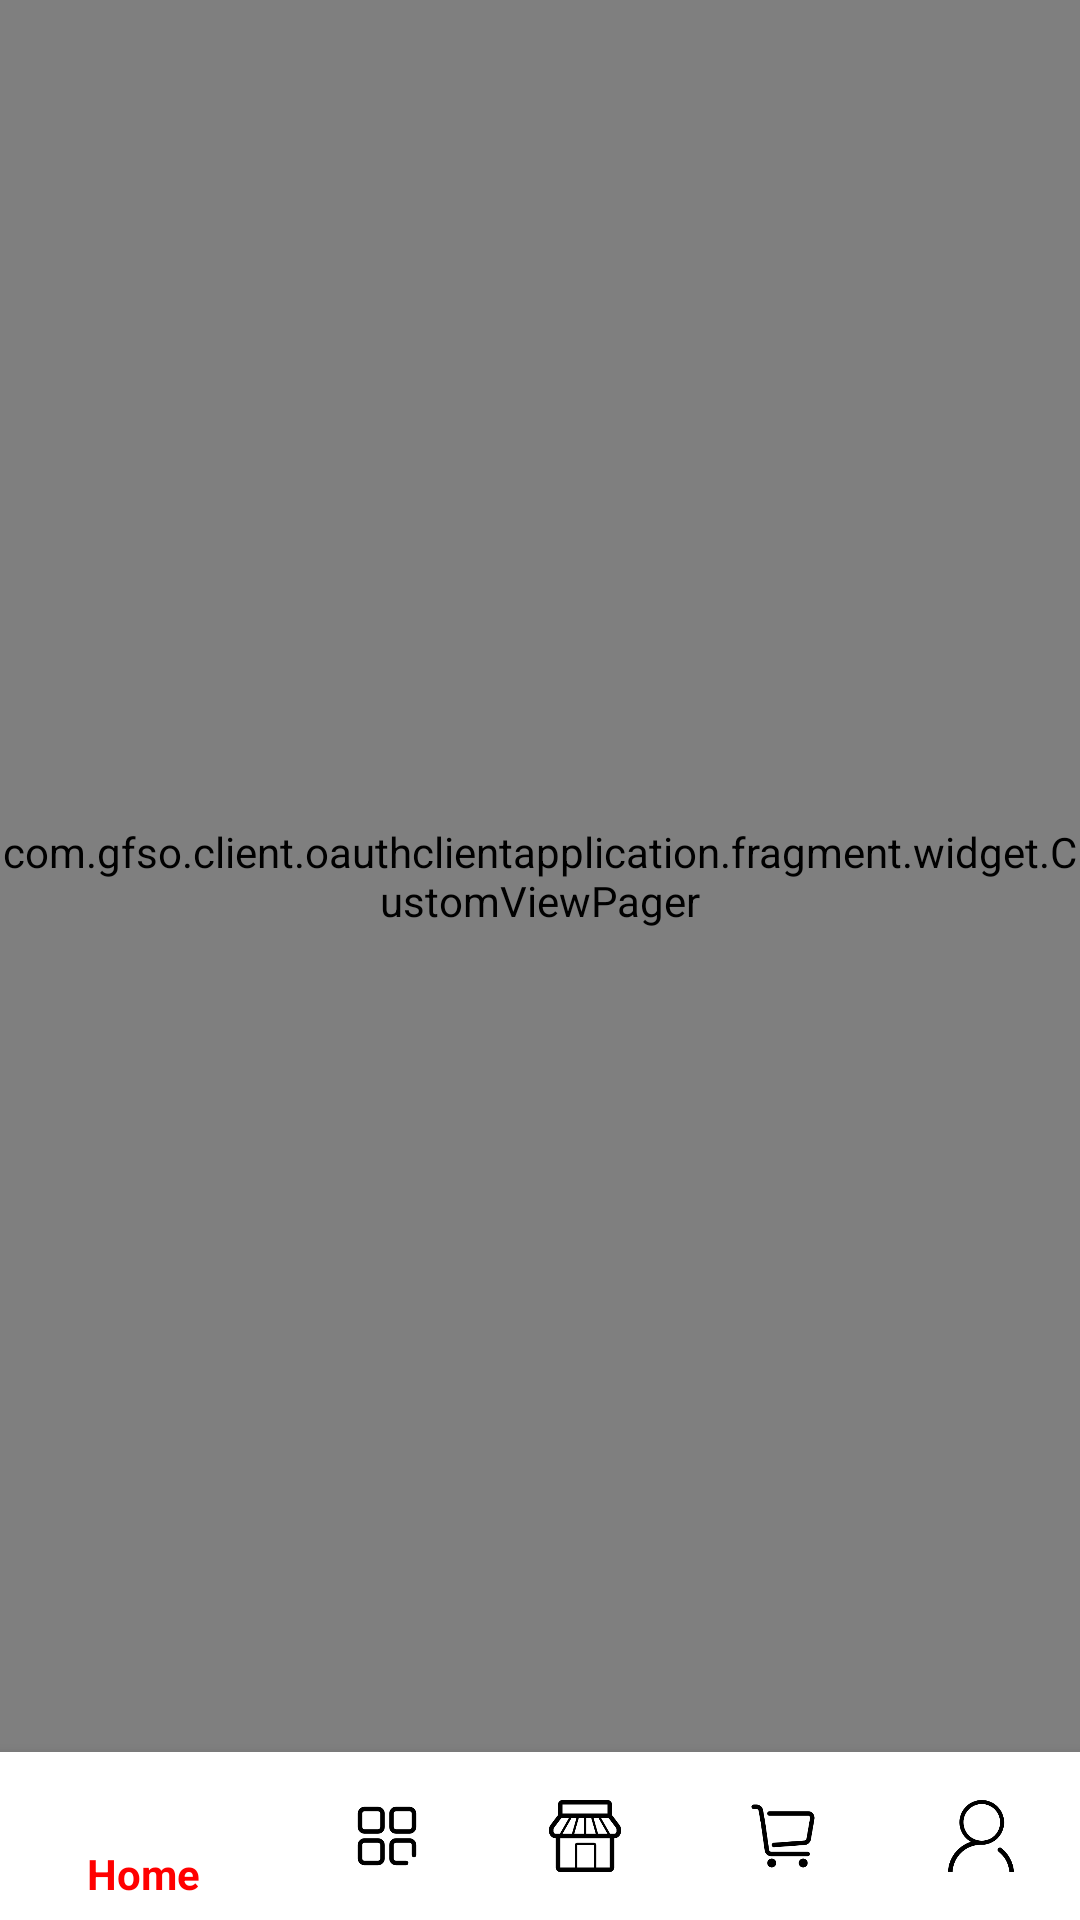

Android layout source for this screen:
<!-- AndroidManifest.xml: application theme Theme.AppCompat.Light.NoActionBar -->
<!-- res/layout/activity_main.xml -->
<?xml version="1.0" encoding="utf-8"?>
<RelativeLayout xmlns:android="http://schemas.android.com/apk/res/android"
    xmlns:app="http://schemas.android.com/apk/res-auto"
    xmlns:tools="http://schemas.android.com/tools"
    android:id="@+id/topcontainer"
    android:layout_width="match_parent"
    android:layout_height="match_parent"
    tools:context=".MainActivity">

    <android.support.design.widget.CoordinatorLayout
        android:id="@+id/container"
        android:layout_width="match_parent"
        android:layout_height="match_parent"
        android:fitsSystemWindows="true"
        android:layout_above="@+id/bottomnavigation">
        <com.gfso.client.oauthclientapplication.fragment.widget.CustomViewPager
            android:id="@+id/topfragment_container"
            android:layout_width="match_parent"
            android:layout_height="match_parent" />
    </android.support.design.widget.CoordinatorLayout>

    <android.support.design.widget.BottomNavigationView
        android:id="@+id/bottomnavigation"
        android:layout_width="match_parent"
        android:layout_height="wrap_content"
        android:background="@color/white"
        app:itemIconTint="@color/colors_bottom_nav"
        app:itemTextColor="@color/colors_bottom_nav"
        android:layout_alignParentBottom="true"
        app:menu="@menu/navigation" />
</RelativeLayout>
<!-- resources referenced by this layout -->
<resources>
  <color name="white">#ffffff</color>
</resources>
